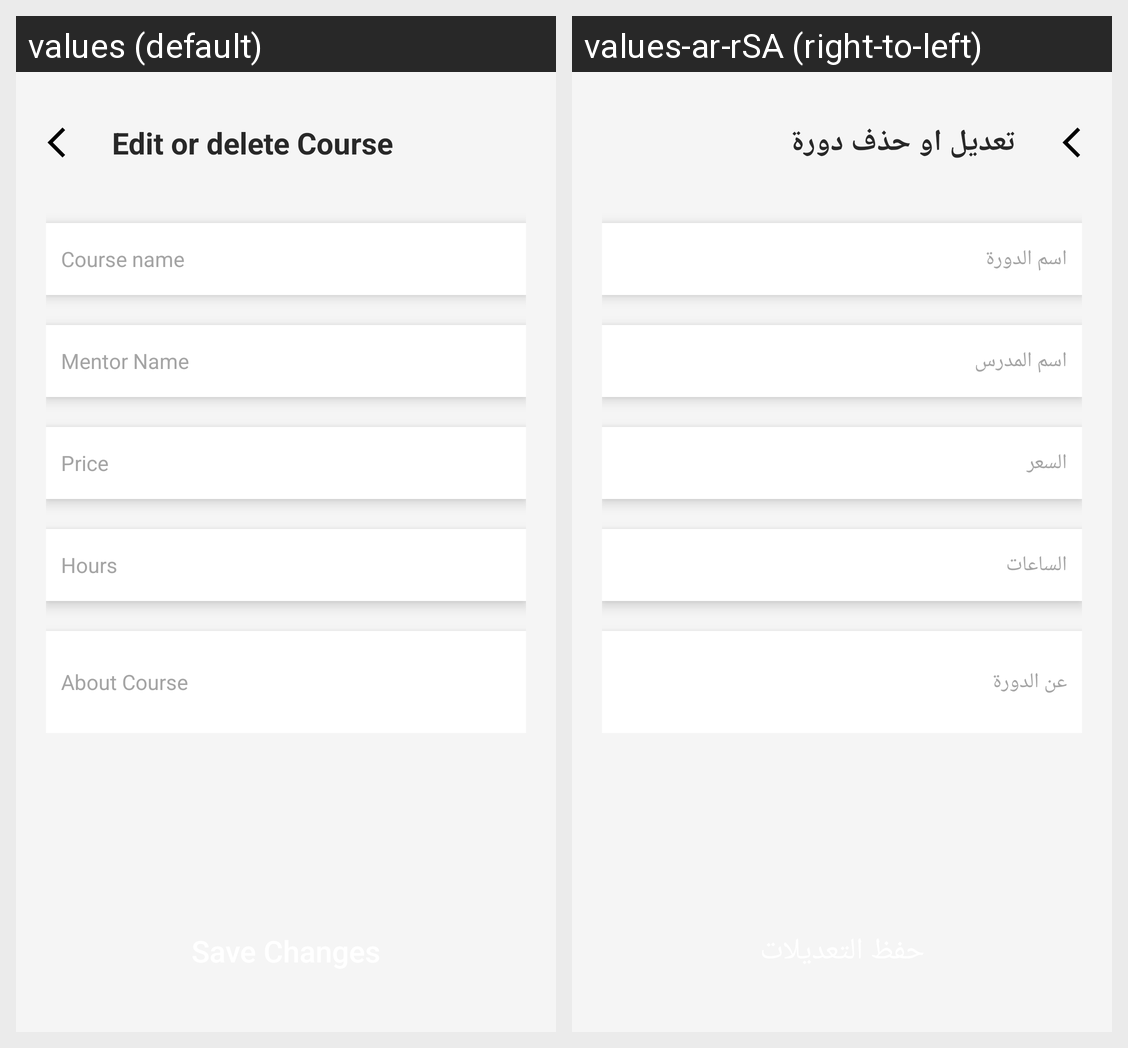

The Android screen above is rendered under two locales of the same app. Produce the string resources it draws, with the default and per-locale values.
Android screen res/layout/activity_edit_course.xml rendered under 2 locales, left to right: values (default), values-ar-rSA (right-to-left). Device: Nexus 5 (rendered at 1080×1920; each locale shown at half size, 540×960, under a caption strip naming it); theme Theme.CourseHubManager.
Strings drawn on this screen, with the default value and each locale's value (text and hints the layout hard-codes, and strings that could not be matched under every locale, appear in the picture but are not listed):

editCourse
  values: Edit or delete Course
  values-ar-rSA: تعديل او حذف دورة

courseName
  values: Course name
  values-ar-rSA: اسم الدورة

mentorName
  values: Mentor Name
  values-ar-rSA: اسم المدرس

price
  values: Price
  values-ar-rSA: السعر

hours
  values: Hours
  values-ar-rSA: الساعات

aboutCourse
  values: About Course
  values-ar-rSA: عن الدورة
